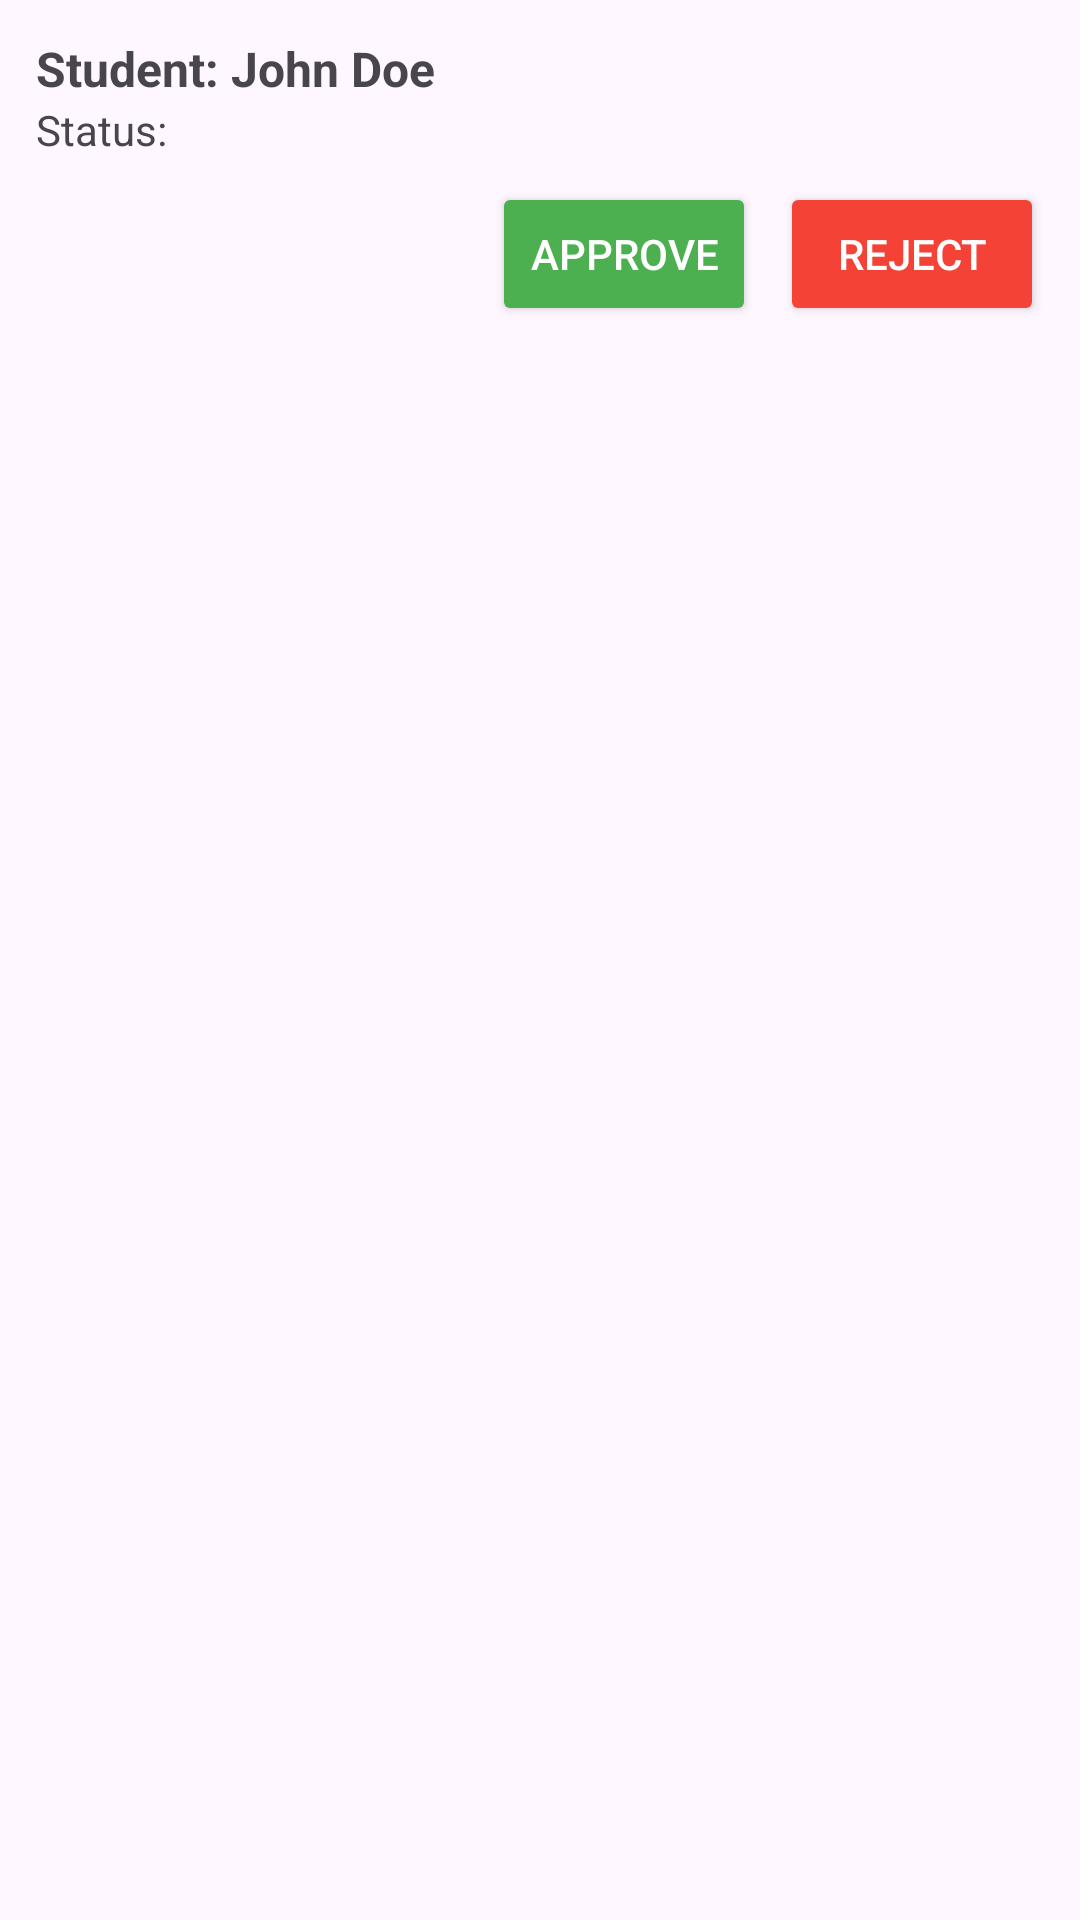

Produce the Android XML layout that renders to this screen, including the resource entries it uses.
<!-- AndroidManifest.xml: application theme Theme.Math_tutor_application -->
<!-- res/layout/div2_item_session_request.xml -->
<?xml version="1.0" encoding="utf-8"?>
<LinearLayout xmlns:android="http://schemas.android.com/apk/res/android"
    android:layout_width="match_parent"
    android:layout_height="wrap_content"
    android:orientation="vertical"
    android:padding="12dp"
    android:layout_marginBottom="8dp"
    android:elevation="2dp">

    <TextView
        android:id="@+id/studentName"
        android:layout_width="wrap_content"
        android:layout_height="wrap_content"
        android:text="Student: John Doe"
        android:textStyle="bold"
        android:textSize="16sp" />


    <TextView
        android:id="@+id/status"
        android:layout_width="wrap_content"
        android:layout_height="wrap_content"
        android:text="Status: "
        android:textSize="14sp" />

    <LinearLayout
        android:layout_width="match_parent"
        android:layout_height="wrap_content"
        android:orientation="horizontal"
        android:gravity="end"
        android:layout_marginTop="8dp">

        <Button
            android:id="@+id/approveBtn"
            android:layout_width="wrap_content"
            android:layout_height="wrap_content"
            android:text="Approve"
            android:backgroundTint="#4CAF50"
            android:textColor="#FFFFFF" />

        <Button
            android:id="@+id/rejectBtn"
            android:layout_width="wrap_content"
            android:layout_height="wrap_content"
            android:text="Reject"
            android:layout_marginStart="8dp"
            android:backgroundTint="#F44336"
            android:textColor="#FFFFFF" />
    </LinearLayout>
</LinearLayout>
<!-- resources referenced by this layout -->
<resources>
  <style name="Theme.Math_tutor_application" parent="Base.Theme.Math_tutor_application" />
  <style name="Base.Theme.Math_tutor_application" parent="Theme.Material3.DayNight.NoActionBar">
          
          
      </style>
</resources>
